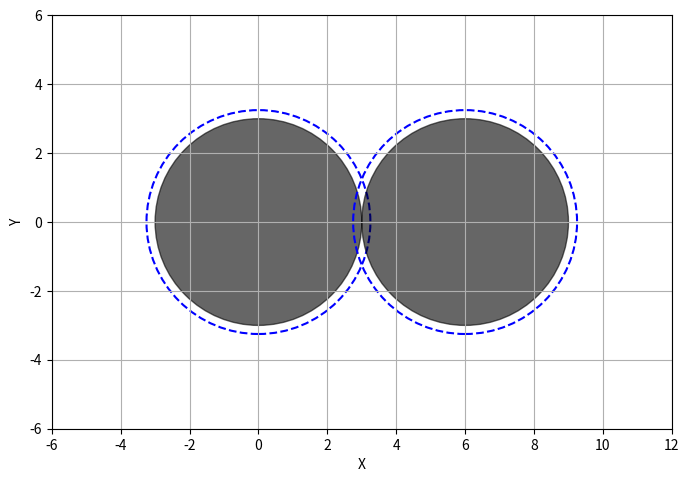

Write the Python code that produced this figure.
import matplotlib.pyplot as plt
import numpy as np
from matplotlib.patches import Circle, Rectangle

# Paramètres
a = 3                      # Rayon du cylindre ou demi-côté du carré
Rc = 3.25                     # Rayon du cylindre extérieur
# Distance = a + Rc          # Distance entre les centres
Distance=2*a
Nb=2
# Coordonnées des centres (config Nb9_C)
coord = np.zeros((Nb, 2))
coord[0, :] = [0, 0]
coord[1, :] = [Distance, 0]
# coord[2, :] = [Distance, -Distance]
# coord[3, :] = [0, -Distance]
# coord[4, :] = [-Distance, -Distance]
# coord[5, :] = [-Distance, 0]
# coord[6, :] = [-Distance, Distance]
# coord[7, :] = [0, Distance]
# coord[8, :] = [Distance, Distance]

# Choix du type de corps : "cylinder" ou "square"
body_type = "cylinder"  # ou "square"

# Création de la figure
fig, ax = plt.subplots(figsize=(8, 8))
ax.set_aspect('equal')

# Couleurs
body_color = "black"
outer_color = "blue"

# Tracé des corps
for (x, y) in coord:
    # Outer cylinder
    outer = Circle((x, y), Rc, edgecolor=outer_color, facecolor='none', linestyle='--', linewidth=1.5)
    ax.add_patch(outer)

    # Corps principal
    if body_type == "cylinder":
        body = Circle((x, y), a, color=body_color, alpha=0.6)
    elif body_type == "square":
        body = Rectangle((x - a, y - a), 2 * a, 2 * a, color=body_color, alpha=0.6)
    else:
        raise ValueError("Type de corps inconnu : choisir 'cylinder' ou 'square'")
    
    ax.add_patch(body)

# Ajustement de la vue
# margin = Distance + Rc + 2
margin1=2*a
margin2=Distance+2*a
ax.set_xlim(-margin1, margin2)
ax.set_ylim(-margin1, margin1)
# ax.set_title(f"Configuration Nb9_C ({body_type})")
ax.set_xlabel("X")
ax.set_ylabel("Y")
plt.grid(True)
plt.savefig(f"Config_Nb2_d2a_{body_type}")
plt.show()
